The GitHub repository alexliyihao/AAPI_code contains a labelled image folder "vignettes" with 8 categories: arteriole, artery, distal_tubule, glom, glomerulus, glomerulus_gs, proximal tubule, proximal_tubule. Examples follow, each with its label.

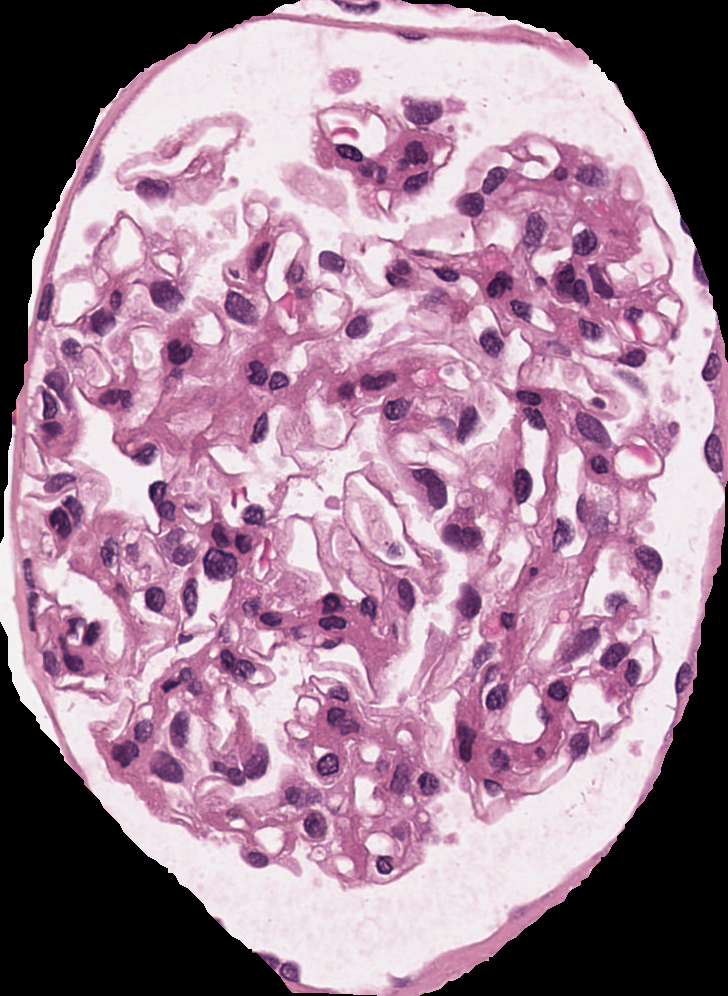
Label: glomerulus

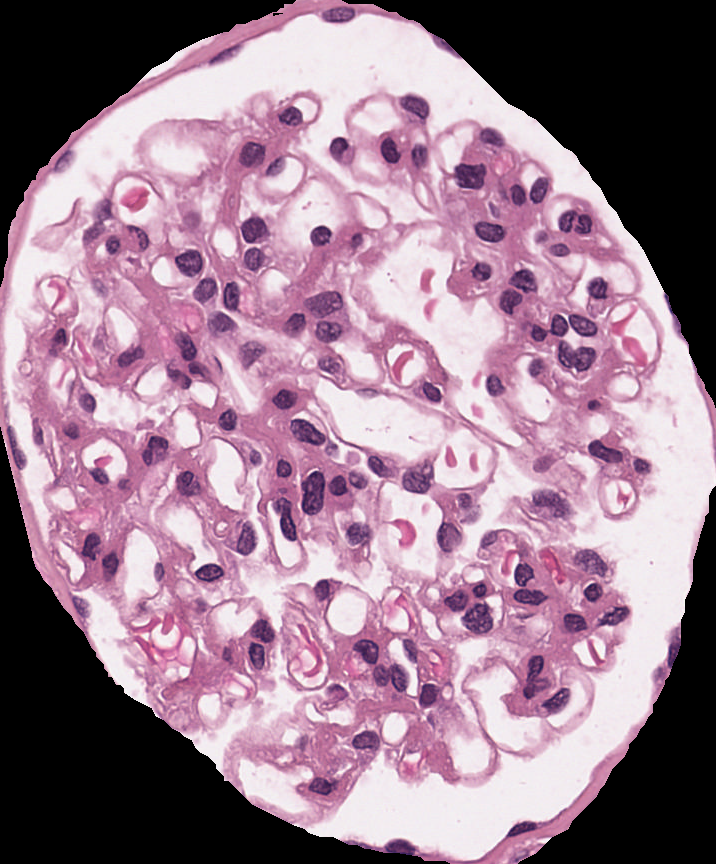
Label: glomerulus

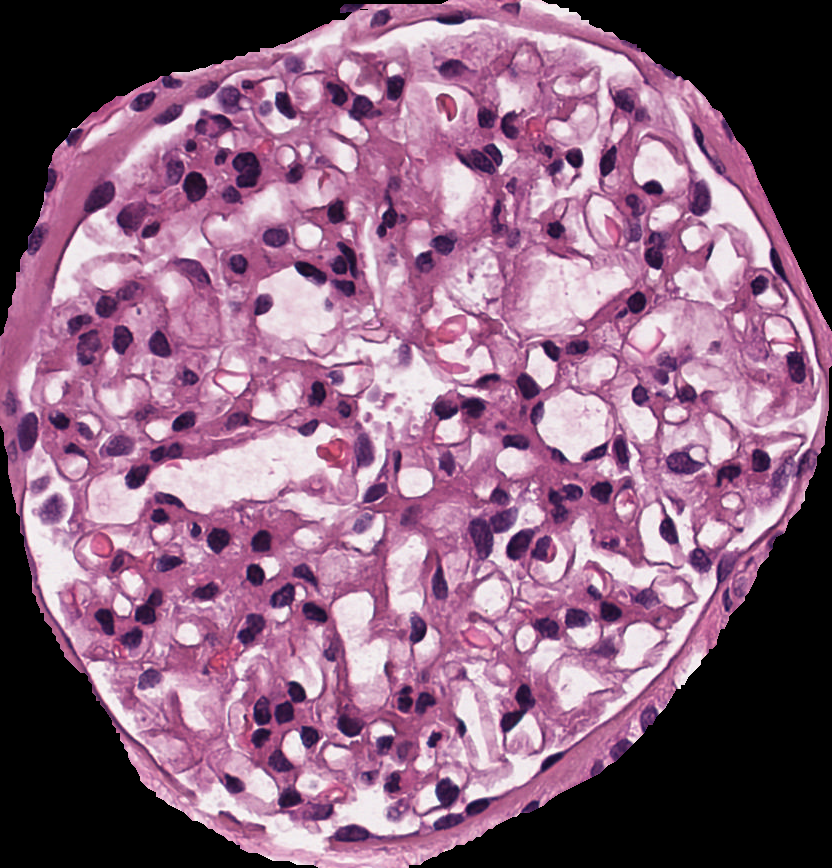
Label: glomerulus

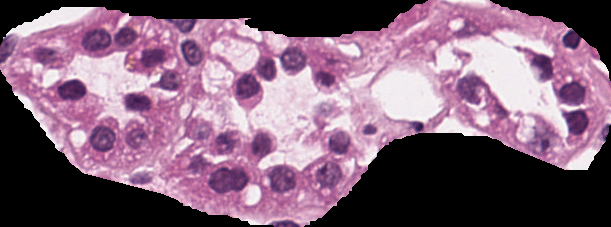
Label: proximal_tubule

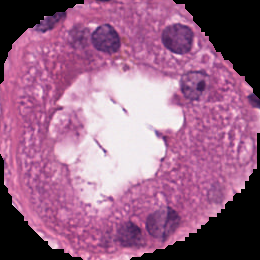
Label: distal_tubule

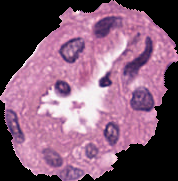
Label: arteriole
